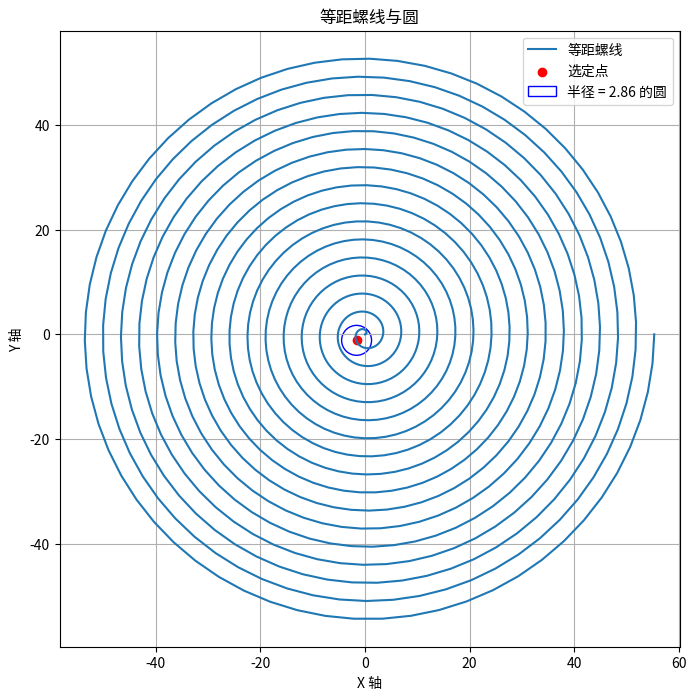

The script that saved this image:
import numpy as np
import matplotlib.pyplot as plt
from matplotlib.patches import Circle

# 设置参数
p = 0.55  # 螺距
theta = np.linspace(0, 32 * np.pi, 1000)  # 角度范围

# 计算极坐标
r = p * theta

# 转换为直角坐标
x = r * np.cos(theta)
y = r * np.sin(theta)

# 已知点的坐标
point_x = -161.031838015799 * 0.01  # 根据需要修改这个坐标
point_y = -115.090146826016 * 0.01  # 根据需要修改这个坐标

# 绘图
plt.figure(figsize=(8, 8))
plt.plot(x, y, label='等距螺线')

# 标记已知点
plt.scatter(point_x, point_y, color='red', label='选定点')  # 绘制选定点

# 以已知点为圆心绘制半径为 2.86 的圆
radius = 2.86  # 现在直接使用半径
circle = Circle((point_x, point_y), radius, color='blue', fill=False, label='半径 = 2.86 的圆')
plt.gca().add_patch(circle)

# 设置图形属性
plt.title('等距螺线与圆')
plt.xlabel('X 轴')
plt.ylabel('Y 轴')
plt.axis('equal')
plt.grid()
plt.legend()

# 保存图像到文件
plt.savefig('spiral_with_circle.png')  # 保存为PNG文件
plt.close()  # 关闭图形
